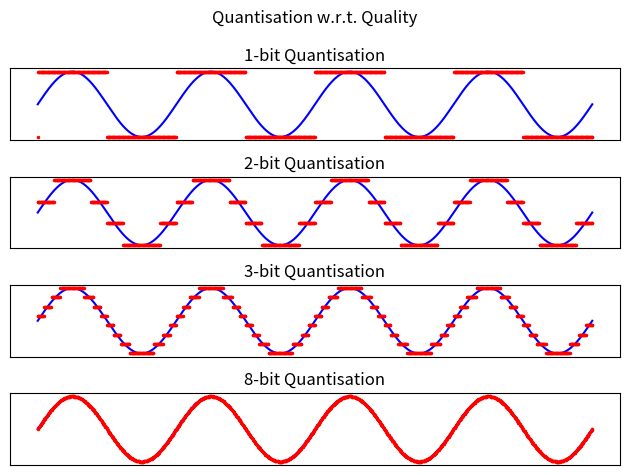

This figure's Python source: (Note: this script raises an exception after producing the figure.)
# %%
from matplotlib.patches import *
import matplotlib.ticker as mticker
import matplotlib.pyplot as plt
from matplotlib.animation import FuncAnimation
import numpy as np

# %%
f = 4
t = np.linspace(0, 1, 1000)
x = np.sin(2 * np.pi * f * t)


def quantise(nbit):
    assert nbit >= 1, "bad bad"
    scale = (2 ** nbit - 1) / 2
    return np.round((np.sin(2 * np.pi * f * t) + 1) * scale) / scale - 1


# %%
bits = [1, 2, 3, 8]

# plt.figure(figsize=(6, 6))
for i, b in enumerate(bits):
    plt.subplot(len(bits), 1, i+1)
    plt.plot(t, x, "b-", label="original")
    plt.plot(t, quantise(b), "r.", label="quantised", markersize=3)
    plt.title(f"{b}-bit Quantisation")
    plt.xticks([])
    plt.yticks([])

plt.suptitle("Quantisation w.r.t. Quality")
plt.tight_layout()
plt.savefig("output/quantisation-quality.jpg")
plt.show()


# %%

for i, b in enumerate(bits):
    ax = plt.subplot(len(bits), 1, i+1)
    for j in range(4):
        r = Rectangle(
            (j * b, 0), b, 2, edgecolor="black", facecolor="none", linewidth=1
        )
        ax.add_patch(r)
    plt.xlim(0, 32)
    plt.title(f"{b}-bit Quantisation")
    plt.xticks(range(0, 32 + 1, 8))
    plt.yticks([])

plt.suptitle("Quantisation w.r.t. Storage")
plt.tight_layout()
plt.savefig("output/quantisation-storage.jpg")
plt.show()


# %%
